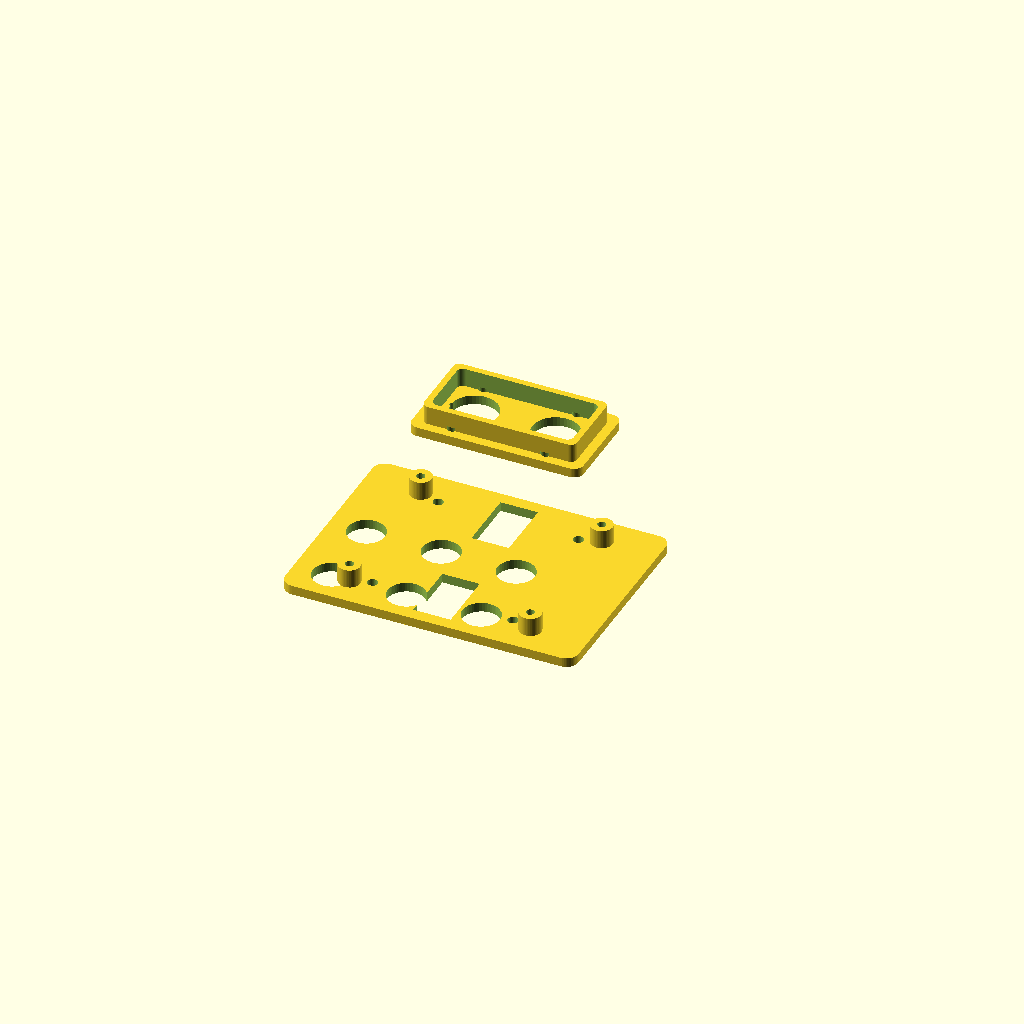
Cell 1: the model at its default parameters.
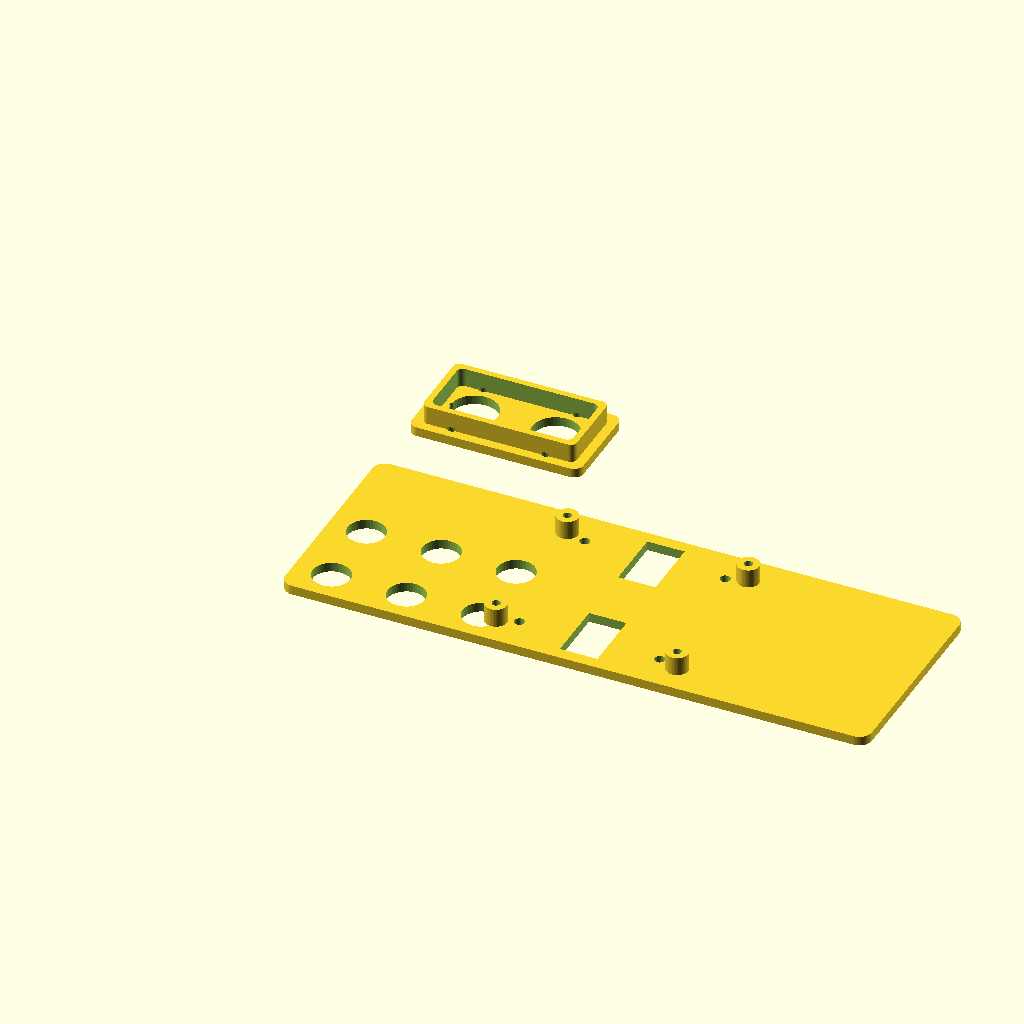
Cell 2: PLATE_W = 188 (everything else at default).
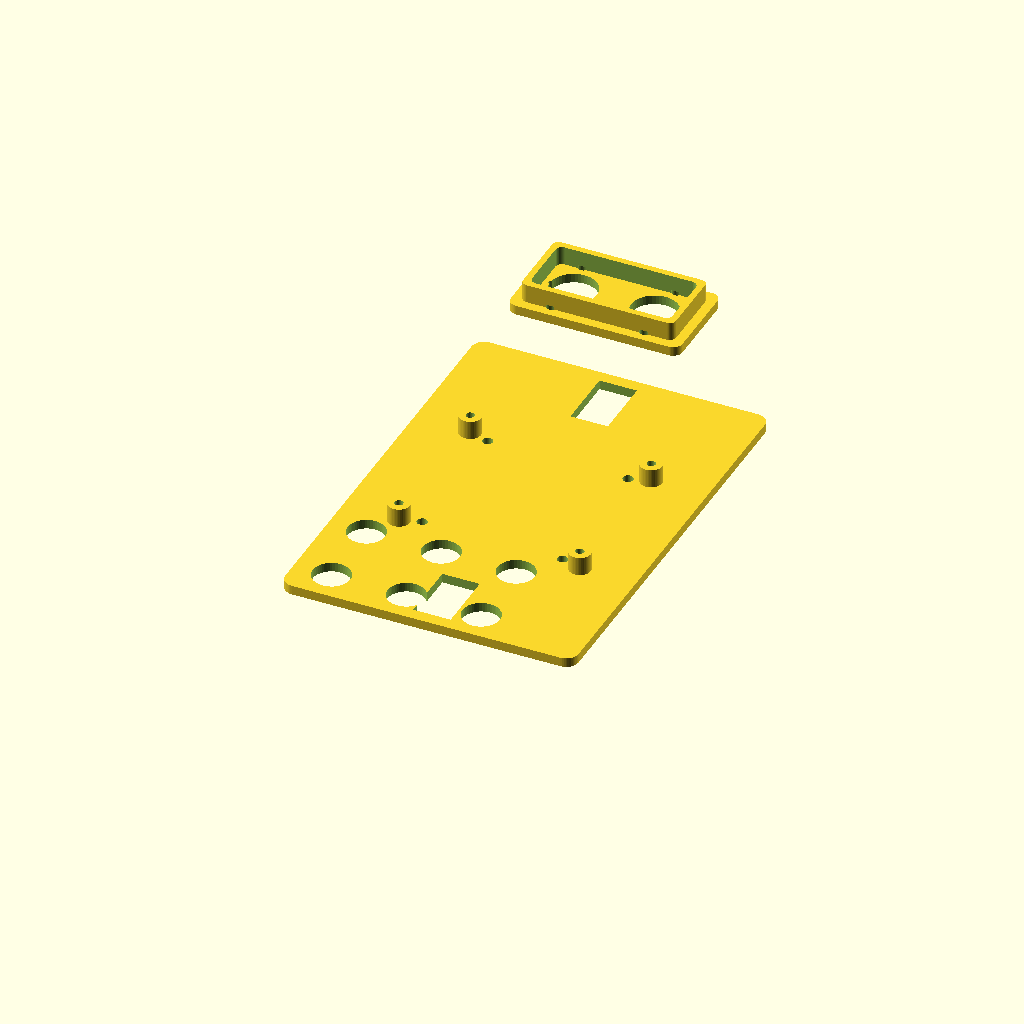
Cell 3: PLATE_L = 136 (everything else at default).
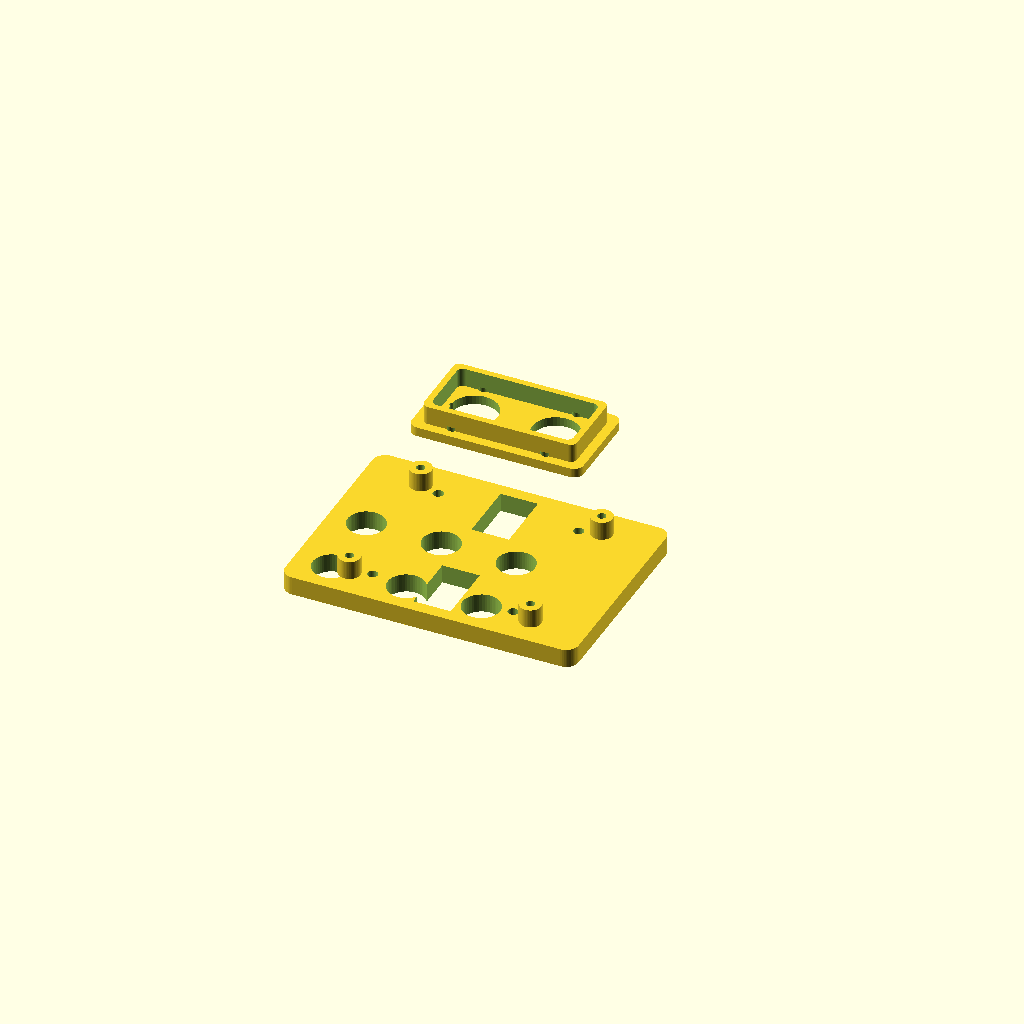
Cell 4: PLATE_T = 6 (everything else at default).
One fixed orthographic camera (rotation 55°, 0°, 25°; colour scheme Cornfield) for every cell.
The OpenSCAD source (drone_mounting_plates.scad):
// ============================================================
//  THE AVIATOR — Drone Frame Mounting Plates
//  Pi 4 mounting plate + downward sonar centre mount
//  Bolts to Tarot FY690S centre plate (M3 hole pattern)
//  Print in PETG, 40% infill, 0.2mm layer height
// ============================================================

// ── Tarot FY690S centre plate reference ──────────────────────
// Centre plate is ~180x180mm with M3 holes on 45mm and 30mm grids
// We use the 45mm grid (4 bolts) for the Pi plate

// ── Parameters ───────────────────────────────────────────────
PLATE_W       = 94;     // Pi plate width
PLATE_L       = 68;     // Pi plate length
PLATE_T       = 3;      // plate thickness
MOUNT_HOLE_D  = 3.3;    // M3 holes for frame attachment
MOUNT_SPACING = 45;     // Tarot hole grid spacing
STANDOFF_H    = 6;      // standoff height above plate
STANDOFF_OD   = 7;      // standoff outer diameter
PI_HOLE_D     = 2.7;    // Pi4 M2.5 mounting holes
PI_HOLE_X     = 58;     // Pi hole separation X (long axis)
PI_HOLE_Y     = 49;     // Pi hole separation Y (short axis)
WIRE_SLOT_W   = 12;     // cable management slot width
WIRE_SLOT_L   = 20;
$fn           = 48;

// ── Sonar mount parameters ────────────────────────────────────
SONAR_BODY_W  = 45;     // HC-SR04 PCB width
SONAR_BODY_L  = 20;     // HC-SR04 PCB depth
SONAR_HOLE_SEP= 40;     // mounting hole separation
SONAR_HOLE_D  = 2.0;    // M2 holes
SONAR_PLATE_T = 3;      // sonar bracket thickness
SONAR_OFFSET  = 20;     // how far below main plate sonar sits
SONAR_RING_D  = 15;     // transducer ring diameter
SONAR_RING_SEP= 26;     // distance between two transducer centres

// ── Rounded rectangle helper ─────────────────────────────────
module rrect(w, l, t, r=4) {
    hull()
        for (x=[r, w-r]) for (y=[r, l-r])
            translate([x, y, 0]) cylinder(r=r, h=t);
}

// ── Pi mounting plate ─────────────────────────────────────────
module pi_plate() {
    difference() {
        rrect(PLATE_W, PLATE_L, PLATE_T, 4);

        // Frame attachment holes (4 corners, 45mm grid)
        for (x=[PLATE_W/2 - MOUNT_SPACING/2, PLATE_W/2 + MOUNT_SPACING/2])
        for (y=[PLATE_L/2 - MOUNT_SPACING/2, PLATE_L/2 + MOUNT_SPACING/2])
            translate([x, y, -1]) cylinder(d=MOUNT_HOLE_D, h=PLATE_T+2);

        // Pi 4 standoff holes
        for (x=[PLATE_W/2 - PI_HOLE_X/2, PLATE_W/2 + PI_HOLE_X/2])
        for (y=[PLATE_L/2 - PI_HOLE_Y/2, PLATE_L/2 + PI_HOLE_Y/2])
            translate([x, y, -1]) cylinder(d=PI_HOLE_D, h=PLATE_T+2);

        // Wire management slots
        translate([PLATE_W/2 - WIRE_SLOT_W/2, 4, -1])
            cube([WIRE_SLOT_W, WIRE_SLOT_L, PLATE_T+2]);
        translate([PLATE_W/2 - WIRE_SLOT_W/2, PLATE_L - WIRE_SLOT_L - 4, -1])
            cube([WIRE_SLOT_W, WIRE_SLOT_L, PLATE_T+2]);

        // Weight reduction — honeycomb-style cutouts
        for (xi=[0:1:2]) for (yi=[0:1:1])
            translate([12 + xi*24, 10 + yi*24, -1])
                cylinder(d=12, h=PLATE_T+2);
    }

    // Pi 4 standoffs
    for (x=[PLATE_W/2 - PI_HOLE_X/2, PLATE_W/2 + PI_HOLE_X/2])
    for (y=[PLATE_L/2 - PI_HOLE_Y/2, PLATE_L/2 + PI_HOLE_Y/2])
        translate([x, y, PLATE_T])
            difference() {
                cylinder(d=STANDOFF_OD, h=STANDOFF_H);
                translate([0,0,-1]) cylinder(d=PI_HOLE_D, h=STANDOFF_H+2);
            }
}

// ── Sonar centre mount ────────────────────────────────────────
// Mounts HC-SR04 facing straight down under the centre of the frame
// The claw mounts beside this — sonar beam must stay unobstructed
module sonar_mount() {
    difference() {
        union() {
            // base plate
            rrect(SONAR_BODY_W + 10, SONAR_BODY_L + 10, SONAR_PLATE_T, 3);
            // side walls to hold PCB
            translate([3, 3, SONAR_PLATE_T])
                difference() {
                    rrect(SONAR_BODY_W + 4, SONAR_BODY_L + 4, 6, 2);
                    translate([2, 2, -1])
                        rrect(SONAR_BODY_W, SONAR_BODY_L, 8, 2);
                }
        }

        // M2 PCB mounting holes
        for (x=[(SONAR_BODY_W + 10)/2 - SONAR_HOLE_SEP/2,
                (SONAR_BODY_W + 10)/2 + SONAR_HOLE_SEP/2])
            translate([x, (SONAR_BODY_L + 10)/2, -1])
                cylinder(d=SONAR_HOLE_D, h=SONAR_PLATE_T+8);

        // Transducer windows (the two round sensors must be unobstructed)
        for (ox=[-SONAR_RING_SEP/2, SONAR_RING_SEP/2])
            translate([(SONAR_BODY_W + 10)/2 + ox,
                       (SONAR_BODY_L + 10)/2, -1])
                cylinder(d=SONAR_RING_D, h=SONAR_PLATE_T+2);

        // Frame attachment holes (M3, 30mm spacing)
        for (x=[(SONAR_BODY_W+10)/2 - 15, (SONAR_BODY_W+10)/2 + 15])
        for (y=[4, SONAR_BODY_L + 6])
            translate([x, y, -1]) cylinder(d=MOUNT_HOLE_D, h=SONAR_PLATE_T+2);
    }
}

// ── Assembly preview ──────────────────────────────────────────
// Pi mounting plate (top of drone)
pi_plate();

// Sonar mount (shown offset below for preview)
translate([0, PLATE_L + 20, 0])
    sonar_mount();

// ── Export notes ──────────────────────────────────────────────
// Export pi_plate() alone as "pi_mounting_plate.stl"
// Export sonar_mount() alone as "sonar_centre_mount.stl"
Customizer parameters (derived from the source; name, type, default, range or options):
PLATE_W: number, default 94
PLATE_L: number, default 68
PLATE_T: number, default 3
MOUNT_HOLE_D: number, default 3.3
MOUNT_SPACING: number, default 45
STANDOFF_H: number, default 6
STANDOFF_OD: number, default 7
PI_HOLE_D: number, default 2.7
PI_HOLE_X: number, default 58
PI_HOLE_Y: number, default 49
WIRE_SLOT_W: number, default 12
WIRE_SLOT_L: number, default 20
SONAR_BODY_W: number, default 45
SONAR_BODY_L: number, default 20
SONAR_HOLE_SEP: number, default 40
SONAR_HOLE_D: number, default 2
SONAR_PLATE_T: number, default 3
SONAR_OFFSET: number, default 20
SONAR_RING_D: number, default 15
SONAR_RING_SEP: number, default 26
